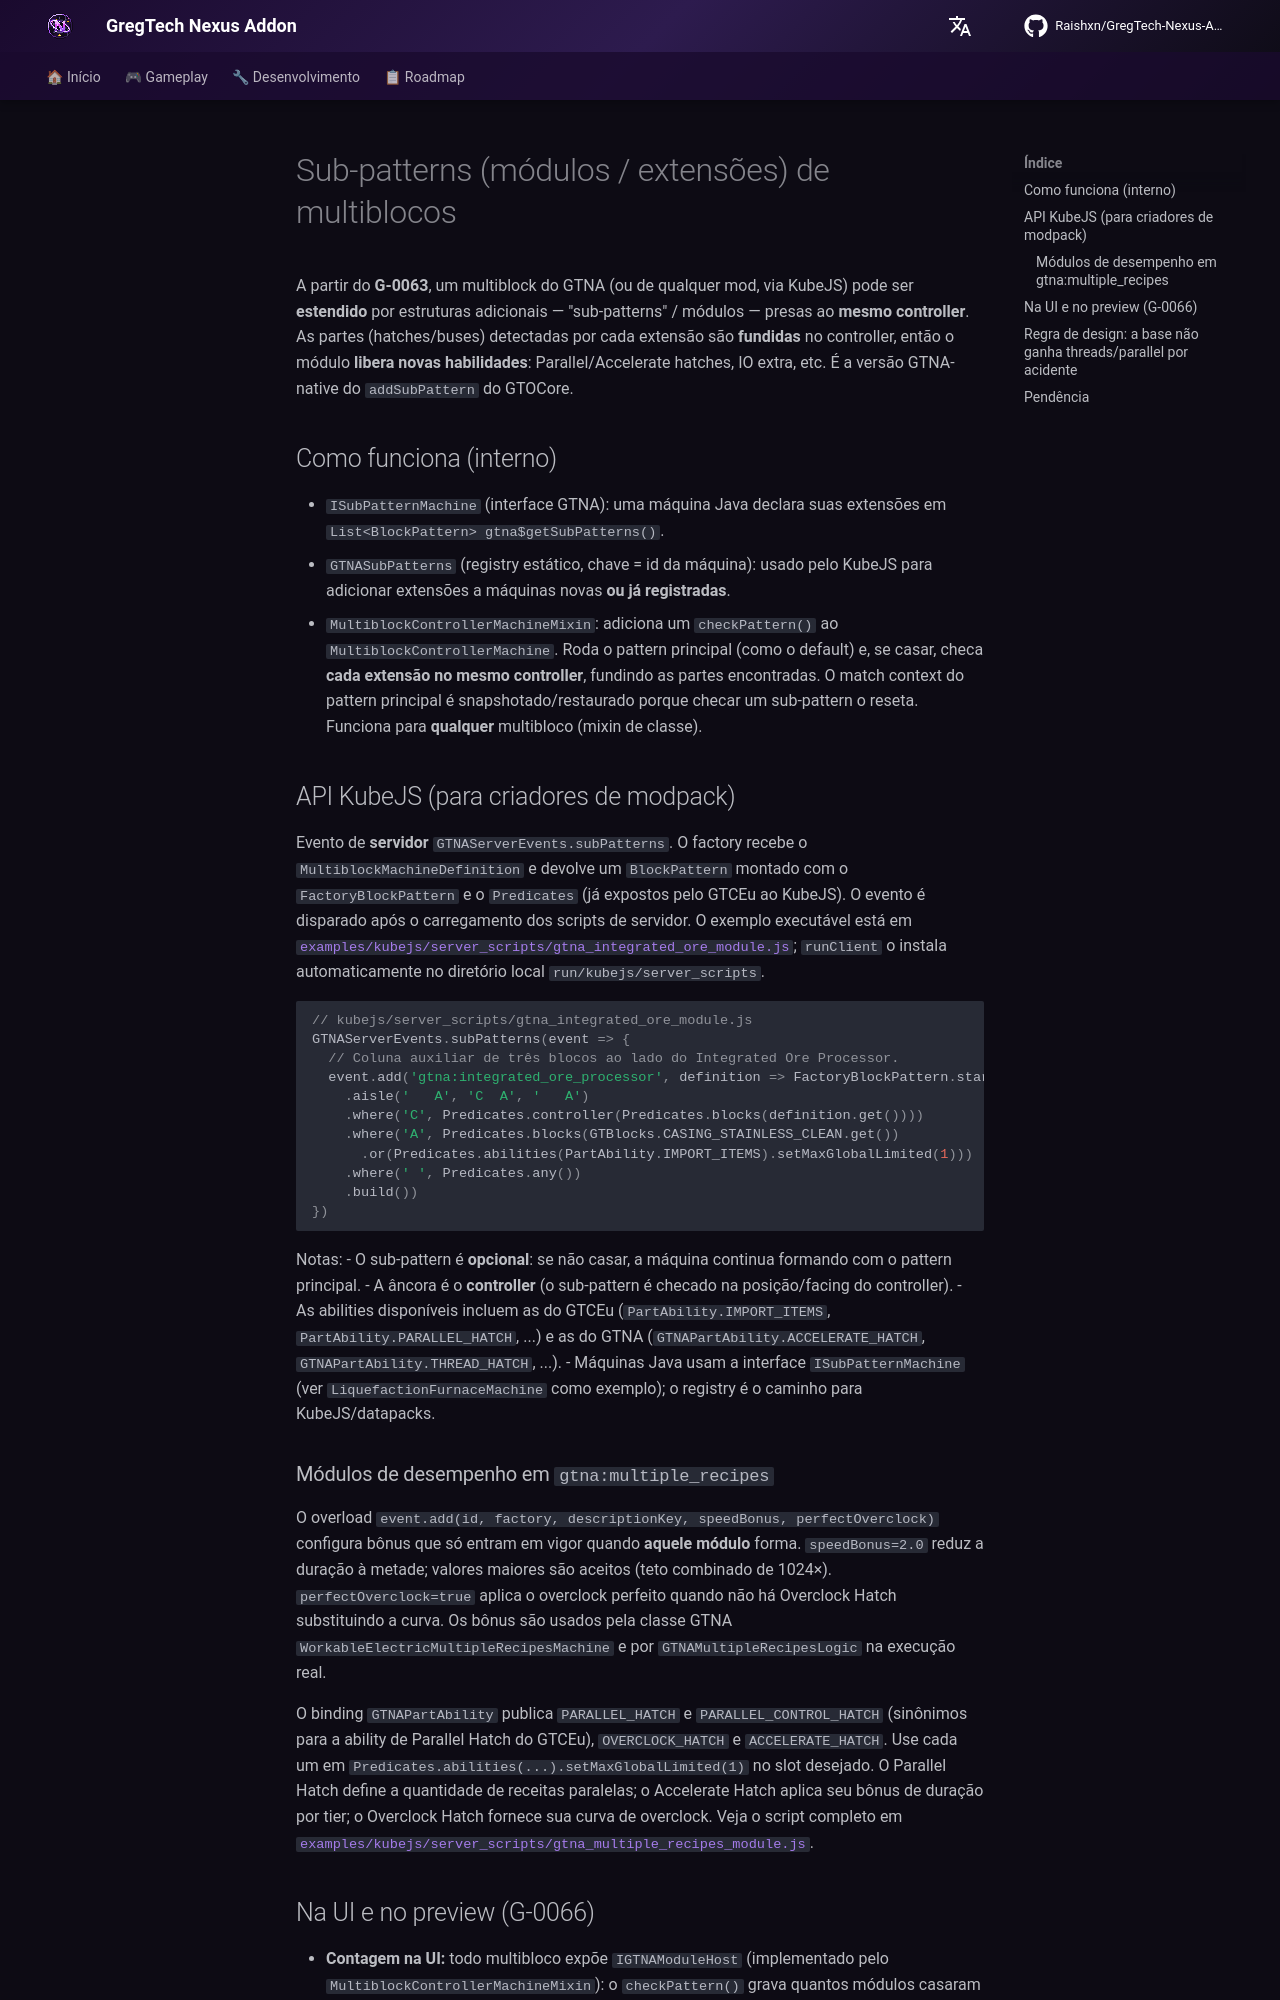

repository: Zx123456899/GregTech-Nexus-Addon · page: roadmap/sub-patterns/index.html · generator: mkdocs

# Sub-patterns (módulos / extensões) de multiblocos

A partir do **G-0063**, um multiblock do GTNA (ou de qualquer mod, via KubeJS) pode ser **estendido**
por estruturas adicionais — "sub-patterns" / módulos — presas ao **mesmo controller**. As partes
(hatches/buses) detectadas por cada extensão são **fundidas** no controller, então o módulo **libera
novas habilidades**: Parallel/Accelerate hatches, IO extra, etc. É a versão GTNA-native do
`addSubPattern` do GTOCore.

## Como funciona (interno)

- `ISubPatternMachine` (interface GTNA): uma máquina Java declara suas extensões em
  `List<BlockPattern> gtna$getSubPatterns()`.
- `GTNASubPatterns` (registry estático, chave = id da máquina): usado pelo KubeJS para adicionar
  extensões a máquinas novas **ou já registradas**.
- `MultiblockControllerMachineMixin`: adiciona um `checkPattern()` ao `MultiblockControllerMachine`.
  Roda o pattern principal (como o default) e, se casar, checa **cada extensão no mesmo controller**,
  fundindo as partes encontradas. O match context do pattern principal é snapshotado/restaurado
  porque checar um sub-pattern o reseta. Funciona para **qualquer** multibloco (mixin de classe).

## API KubeJS (para criadores de modpack)

Evento de **servidor** `GTNAServerEvents.subPatterns`. O factory recebe o
`MultiblockMachineDefinition` e devolve um `BlockPattern` montado com o `FactoryBlockPattern` e o
`Predicates` (já expostos pelo GTCEu ao KubeJS). O evento é disparado após o carregamento dos
scripts de servidor. O exemplo executável está em
[`examples/kubejs/server_scripts/gtna_integrated_ore_module.js`](../../examples/kubejs/server_scripts/gtna_integrated_ore_module.js);
`runClient` o instala automaticamente no diretório local `run/kubejs/server_scripts`.

```js
// kubejs/server_scripts/gtna_integrated_ore_module.js
GTNAServerEvents.subPatterns(event => {
  // Coluna auxiliar de três blocos ao lado do Integrated Ore Processor.
  event.add('gtna:integrated_ore_processor', definition => FactoryBlockPattern.start()
    .aisle('   A', 'C  A', '   A')
    .where('C', Predicates.controller(Predicates.blocks(definition.get())))
    .where('A', Predicates.blocks(GTBlocks.CASING_STAINLESS_CLEAN.get())
      .or(Predicates.abilities(PartAbility.IMPORT_ITEMS).setMaxGlobalLimited(1)))
    .where(' ', Predicates.any())
    .build())
})
```

Notas:
- O sub-pattern é **opcional**: se não casar, a máquina continua formando com o pattern principal.
- A âncora é o **controller** (o sub-pattern é checado na posição/facing do controller).
- As abilities disponíveis incluem as do GTCEu (`PartAbility.IMPORT_ITEMS`,
  `PartAbility.PARALLEL_HATCH`, ...) e as do GTNA (`GTNAPartAbility.ACCELERATE_HATCH`,
  `GTNAPartAbility.THREAD_HATCH`, ...).
- Máquinas Java usam a interface `ISubPatternMachine` (ver `LiquefactionFurnaceMachine` como
  exemplo); o registry é o caminho para KubeJS/datapacks.

### Módulos de desempenho em `gtna:multiple_recipes`

O overload `event.add(id, factory, descriptionKey, speedBonus, perfectOverclock)` configura bônus
que só entram em vigor quando **aquele módulo** forma. `speedBonus=2.0` reduz a duração à metade;
valores maiores são aceitos (teto combinado de 1024×). `perfectOverclock=true` aplica o overclock
perfeito quando não há Overclock Hatch substituindo a curva. Os bônus são usados pela classe GTNA
`WorkableElectricMultipleRecipesMachine` e por `GTNAMultipleRecipesLogic` na execução real.

O binding `GTNAPartAbility` publica `PARALLEL_HATCH` e `PARALLEL_CONTROL_HATCH` (sinônimos para a
ability de Parallel Hatch do GTCEu), `OVERCLOCK_HATCH` e `ACCELERATE_HATCH`. Use cada um em
`Predicates.abilities(...).setMaxGlobalLimited(1)` no slot desejado. O Parallel Hatch define a
quantidade de receitas paralelas; o Accelerate Hatch aplica seu bônus de duração por tier; o
Overclock Hatch fornece sua curva de overclock. Veja o script completo em
[`examples/kubejs/server_scripts/gtna_multiple_recipes_module.js`](../../examples/kubejs/server_scripts/gtna_multiple_recipes_module.js).
